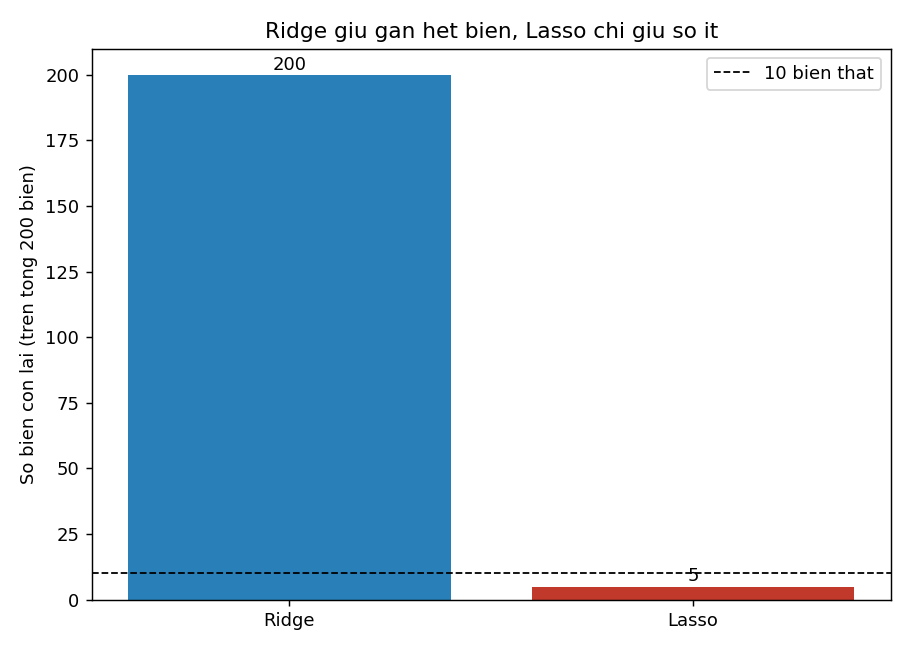

Source data for this figure (header and first rows):
model, so_bien_giu, tong_so_bien, RMSE, MAE, R2
Ridge (alpha=351), 200, 200, 58.05, 48.54, 0.364
Lasso (alpha=7.925), 5, 200, 53.73, 44.26, 0.4551
